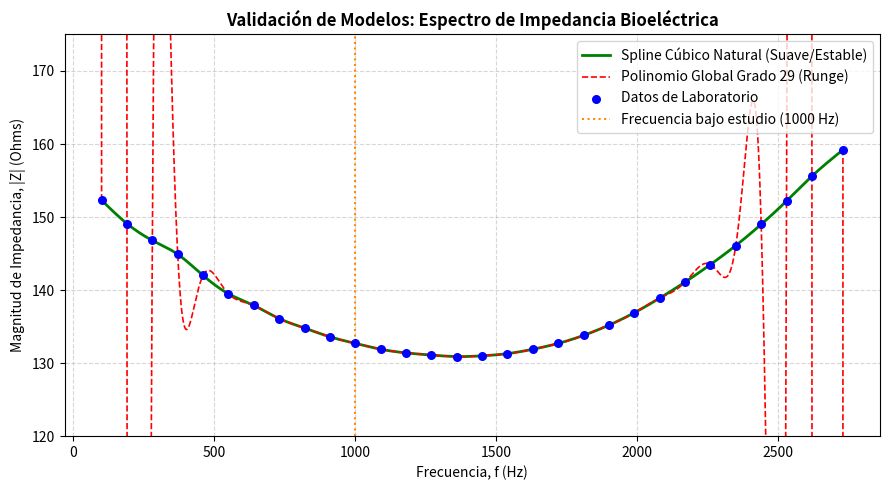

This figure's Python source:
import numpy as np
import matplotlib.pyplot as plt
from scipy.interpolate import CubicSpline

# 1. Datos experimentales originales (30 puntos)
f = np.array([100, 190, 280, 370, 460, 550, 640, 730, 820, 910, 1000, 1090, 1180, 1270, 1360, 
              1450, 1540, 1630, 1720, 1810, 1900, 1990, 2080, 2170, 2260, 2350, 2440, 2530, 2620, 2730])

Z = np.array([152.3, 149.1, 146.8, 144.9, 142.0, 139.5, 137.9, 136.1, 134.8, 133.6, 132.7, 131.9, 131.4, 131.1, 130.9, 
              131.0, 131.3, 131.9, 132.7, 133.8, 135.2, 136.9, 138.9, 141.1, 143.5, 146.1, 149.0, 152.2, 155.6, 159.2])

# 2. RESOLUCIÓN DE LA PARTE B2: Spline Cúbico Natural
# bc_type='natural' impone de forma exacta que la segunda derivada en las fronteras exteriores sea cero.
cs_natural = CubicSpline(f, Z, bc_type='natural')

# Calcular el valor exacto interpolado por el Spline a f = 1000 Hz
Z_1000_spline = cs_natural(1000)
print(f"--- MÉTODOS NUMÉRICOS COMPULSAR ---")
print(f"Valor interpolado por Spline Cúbico en f = 1000 Hz: {Z_1000_spline:.4f} Ohms")

# 3. Datos de control del problema anterior (Polinomio de grado 29 estabilizado)
f_mean, f_std = f.mean(), f.std()
f_scaled = (f - f_mean) / f_std
p_global = np.polyfit(f_scaled, Z, 29)
Z_1000_poly = np.polyval(p_global, (1000 - f_mean) / f_std)
print(f"Valor interpolado por Polinomio Grado 29 en f = 1000 Hz: {Z_1000_poly:.4f} Ohms")

# 4. Generación de la Malla Fina solicitada en la guía
f_fine = np.linspace(f.min(), f.max(), 1000)
Z_spline_fine = cs_natural(f_fine)
Z_poly_fine = np.polyval(p_global, (f_fine - f_mean) / f_std)

# 5. Despliegue Gráfico Comparativo
plt.figure(figsize=(9, 5))
plt.plot(f_fine, Z_spline_fine, color='green', linewidth=2.0, label='Spline Cúbico Natural (Suave/Estable)')
plt.plot(f_fine, Z_poly_fine, color='red', linestyle='--', linewidth=1.2, label='Polinomio Global Grado 29 (Runge)')
plt.scatter(f, Z, color='blue', s=30, label='Datos de Laboratorio', zorder=5)
plt.axvline(1000, color='darkorange', linestyle=':', linewidth=1.5, label='Frecuencia bajo estudio (1000 Hz)')

# Ajustamos límites de visibilidad para notar el acople exacto
plt.ylim(120, 175)
plt.title('Validación de Modelos: Espectro de Impedancia Bioeléctrica', fontsize=12, fontweight='bold')
plt.xlabel('Frecuencia, f (Hz)', fontsize=10)
plt.ylabel('Magnitud de Impedancia, |Z| (Ohms)', fontsize=10)
plt.grid(True, linestyle='--', alpha=0.5)
plt.legend(loc='upper right')
plt.tight_layout()
plt.show()
